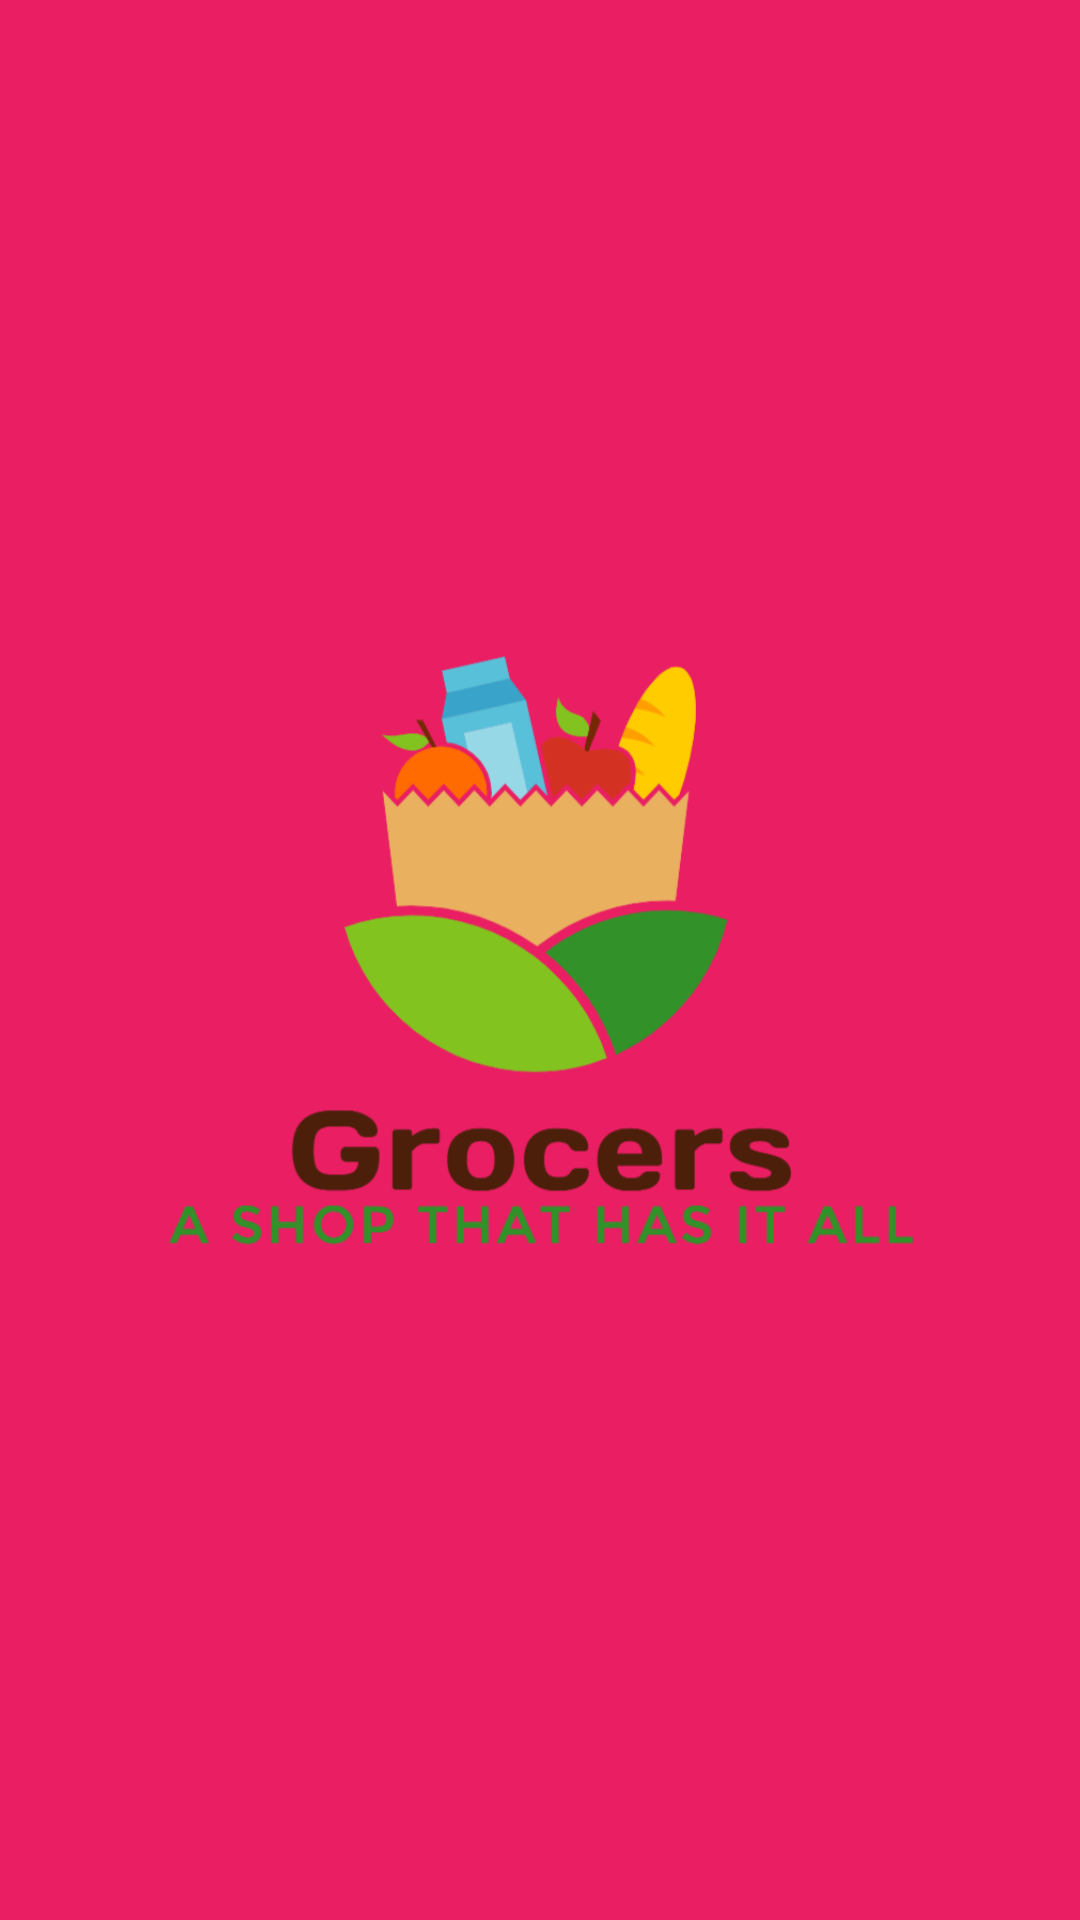

Android layout source for this screen:
<!-- AndroidManifest.xml: application theme Theme.Grocers -->
<!-- res/layout/activity_splash.xml -->
<?xml version="1.0" encoding="utf-8"?>
<androidx.constraintlayout.widget.ConstraintLayout xmlns:android="http://schemas.android.com/apk/res/android"
    xmlns:app="http://schemas.android.com/apk/res-auto"
    xmlns:tools="http://schemas.android.com/tools"
    android:layout_width="match_parent"
    android:layout_height="match_parent"
    android:background="@color/colorAccent"
    tools:context=".SplashActivity"
    android:fitsSystemWindows="true"

    >

    <ImageView
        android:id="@+id/imageView2"
        android:layout_width="250dp"
        android:layout_height="250dp"
        app:layout_constraintBottom_toBottomOf="parent"
        app:layout_constraintEnd_toEndOf="parent"
        app:layout_constraintStart_toStartOf="parent"
        app:layout_constraintTop_toTopOf="parent"
        app:srcCompat="@drawable/grocer" />
</androidx.constraintlayout.widget.ConstraintLayout>
<!-- resources referenced by this layout -->
<resources>
  <color name="colorAccent">#E91E63</color>
  <!-- drawable grocer: png bitmap (drawable-v24, 72241 bytes) -->
  <style name="Theme.Grocers" parent="Theme.MaterialComponents.Light.NoActionBar">
          
  
          <item name="colorPrimary">@color/colorPrimary</item>
          <item name="colorPrimaryVariant">@color/colorPrimaryDark</item>
          <item name="colorOnPrimary">@color/colorAccent</item>
  
          
          <item name="colorSecondary">@color/teal_200</item>
          <item name="colorSecondaryVariant">@color/teal_700</item>
          <item name="colorOnSecondary">@color/black</item>
          
          <item name="android:statusBarColor" tools:targetApi="l">?attr/colorPrimaryVariant</item>
          
      </style>
  <color name="colorPrimary">#ffffff</color>
  <color name="colorPrimaryDark">#FFFFFF</color>
  <color name="teal_200">#FF03DAC5</color>
  <color name="teal_700">#FF018786</color>
  <color name="black">#FF000000</color>
</resources>
